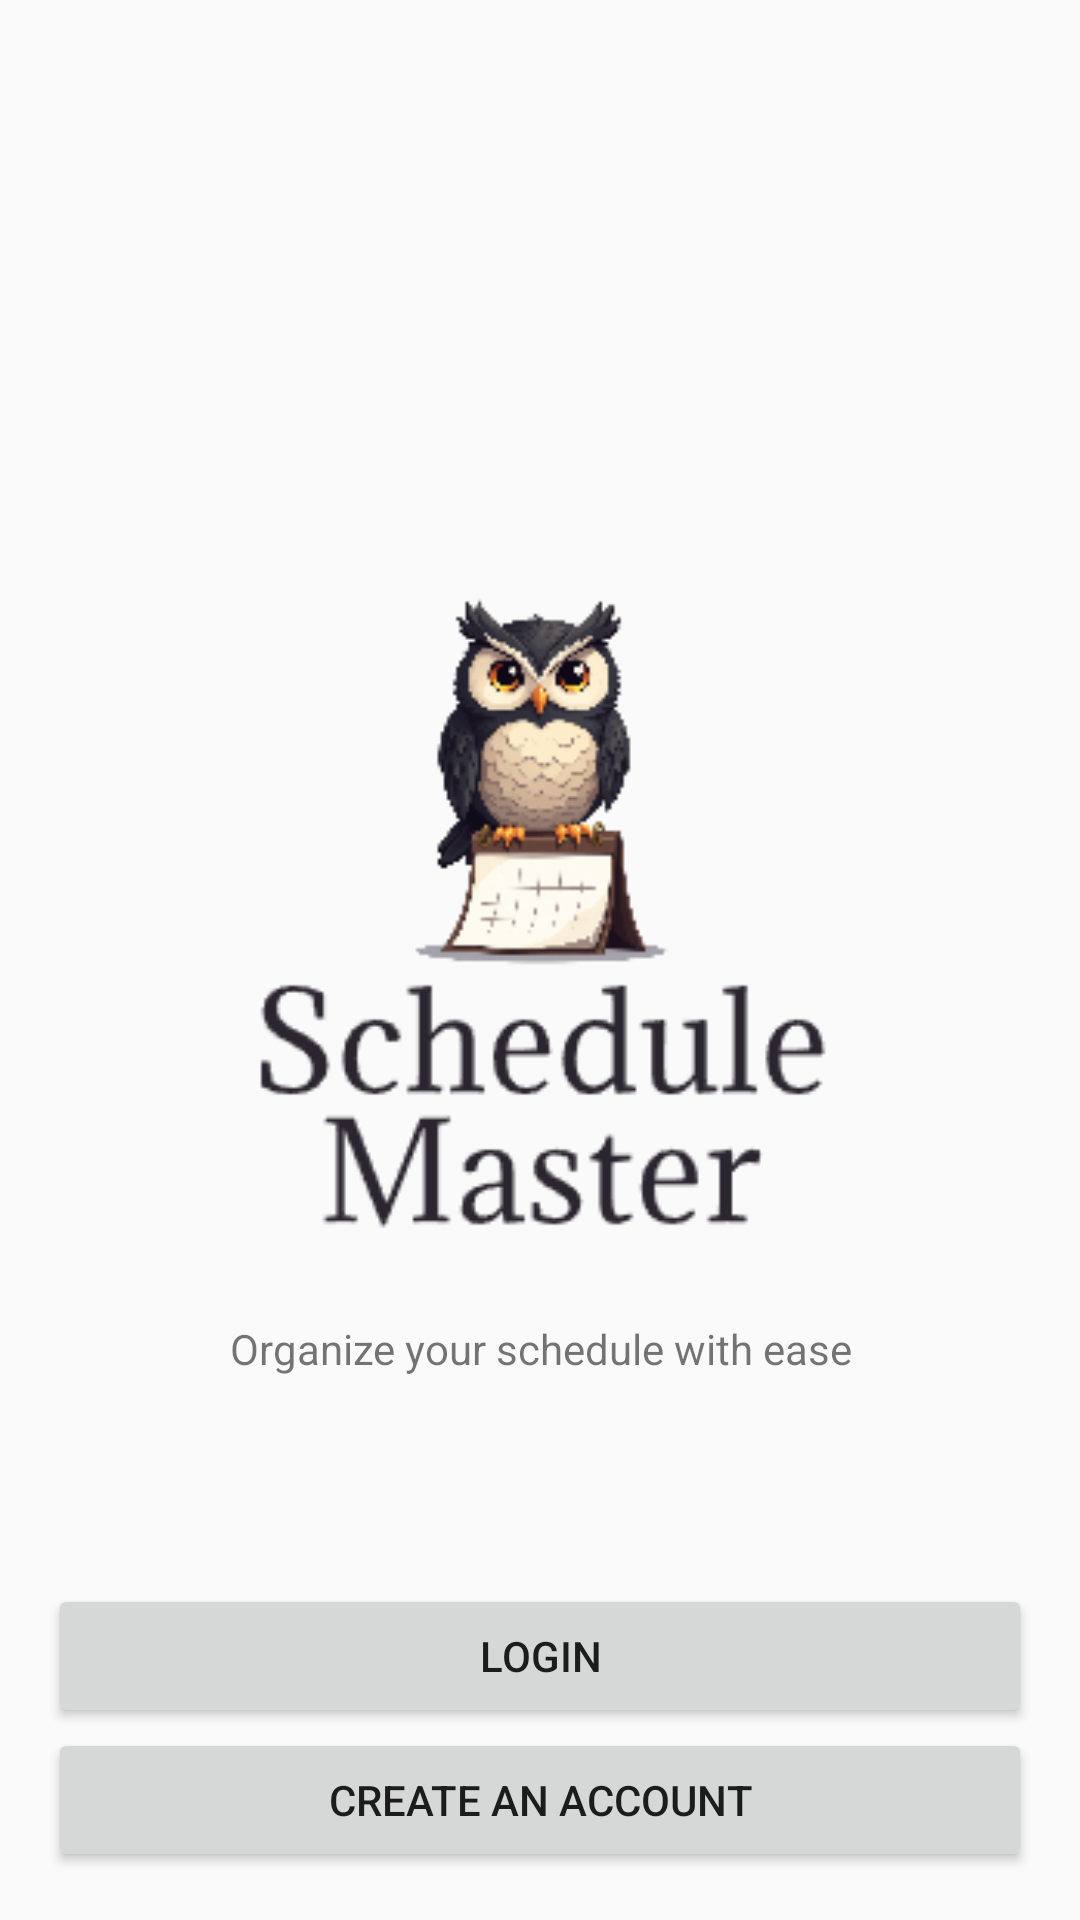

Write the Android layout XML for this screen, with the resource values it uses.
<!-- AndroidManifest.xml: activity theme Theme.AppCompat.Light -->
<!-- res/layout/fragment_welcome.xml -->
<RelativeLayout xmlns:android="http://schemas.android.com/apk/res/android"
    xmlns:app="http://schemas.android.com/apk/res-auto"
    xmlns:tools="http://schemas.android.com/tools"
    android:layout_width="match_parent"
    android:layout_height="match_parent">


    <LinearLayout
        android:layout_width="wrap_content"
        android:layout_height="wrap_content"
        android:orientation="vertical"
        android:layout_centerInParent="true">

        
        <ImageView
            android:id="@+id/welcomeImage"
            android:layout_width="268dp"
            android:layout_height="258dp"
            android:src="@drawable/logo"
            tools:srcCompat="@tools:sample/avatars" />

        <TextView
            android:id="@+id/scheduleMasterSub"
            android:layout_width="match_parent"
            android:layout_height="wrap_content"
            android:layout_marginTop="1dp"
            android:text="@string/login_page_2"
            android:textAlignment="center" />
    </LinearLayout>

    <LinearLayout
        android:layout_width="match_parent"
        android:layout_height="wrap_content"
        android:layout_alignParentBottom="true"
        android:orientation="vertical"
        android:padding="16dp">

        <Button
            android:id="@+id/loginButton"
            android:layout_width="match_parent"
            android:layout_height="wrap_content"
            android:text="Login"/>

        <Button
            android:id="@+id/createAccountButton"
            android:layout_width="match_parent"
            android:layout_height="wrap_content"
            android:text="Create an account" />

    </LinearLayout>
</RelativeLayout>
<!-- resources referenced by this layout -->
<resources>
  <!-- drawable logo: png bitmap (drawable, 23482 bytes) -->
  <string name="login_page_2">Organize your schedule with ease</string>
</resources>
